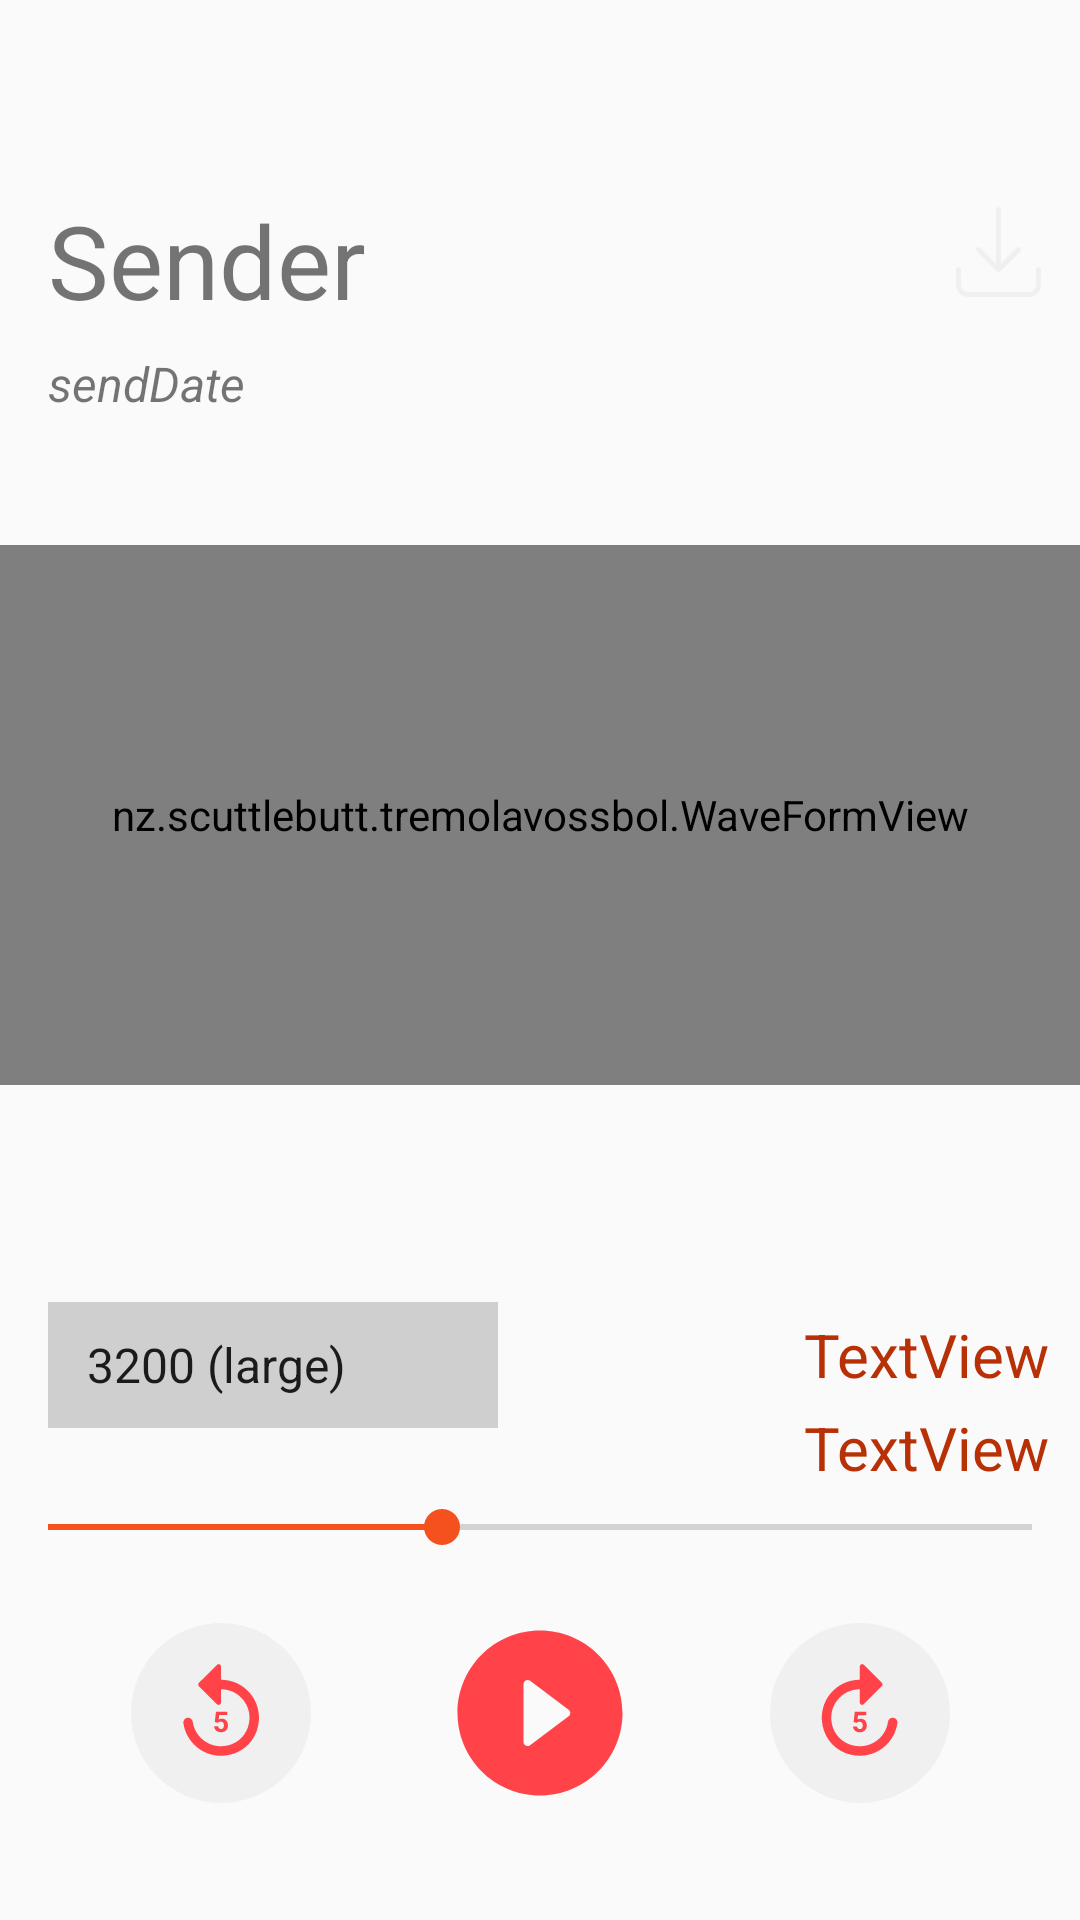

Produce the Android XML layout that renders to this screen, including the resource entries it uses.
<!-- AndroidManifest.xml: application theme AppTheme -->
<!-- res/layout/activity_play.xml -->
<?xml version="1.0" encoding="utf-8"?>
<androidx.constraintlayout.widget.ConstraintLayout xmlns:android="http://schemas.android.com/apk/res/android"
    xmlns:app="http://schemas.android.com/apk/res-auto"
    xmlns:tools="http://schemas.android.com/tools"
    android:layout_width="match_parent"
    android:layout_height="match_parent"
    tools:context=".PlayActivity">

    <com.google.android.material.appbar.MaterialToolbar
        android:id="@+id/toolbar"
        android:layout_width="match_parent"
        android:layout_height="?actionBarSize"
        app:layout_constraintTop_toTopOf="parent"
        app:title=" ">

        <TextView
            android:id="@+id/tvFilename"
            android:layout_width="match_parent"
            android:layout_height="wrap_content"
            android:layout_marginEnd="46dp"
            android:gravity="center"
            android:text=""
            android:textSize="20sp" />
    </com.google.android.material.appbar.MaterialToolbar>

    <TextView
        android:id="@+id/playerFrom"
        android:layout_width="0dp"
        android:layout_height="45sp"
        android:layout_marginStart="16dp"
        android:layout_marginTop="8dp"
        android:clickable="false"
        android:ellipsize="middle"
        android:singleLine="true"
        android:text="Sender"
        android:textAlignment="viewStart"
        android:textSize="34sp"
        app:layout_constraintEnd_toStartOf="@+id/btnSave"
        app:layout_constraintStart_toStartOf="parent"
        app:layout_constraintTop_toBottomOf="@+id/toolbar" />

    <TextView
        android:id="@+id/playerWhen"
        android:layout_width="0dp"
        android:layout_height="30dp"
        android:layout_marginStart="16dp"
        android:layout_marginTop="8dp"
        android:clickable="false"
        android:ellipsize="middle"
        android:singleLine="true"
        android:text="sendDate"
        android:textAlignment="viewStart"
        android:textSize="16sp"
        android:textStyle="italic"
        app:layout_constraintEnd_toStartOf="@+id/btnSave"
        app:layout_constraintHorizontal_bias="0.0"
        app:layout_constraintStart_toStartOf="parent"
        app:layout_constraintTop_toBottomOf="@+id/playerFrom" />

    <nz.scuttlebutt.tremolavossbol.WaveFormView
        android:id="@+id/playerView"
        android:layout_width="0dp"
        android:layout_height="180dp"
        app:layout_constraintBottom_toTopOf="@+id/c2modeSelect"
        app:layout_constraintEnd_toEndOf="parent"
        app:layout_constraintStart_toStartOf="parent"
        app:layout_constraintTop_toBottomOf="@+id/playerFrom" />

    <Spinner
        android:id="@+id/c2modeSelect"
        android:layout_width="150dp"
        android:layout_height="42dp"
        android:layout_marginStart="16dp"
        android:layout_marginBottom="24dp"
        android:addStatesFromChildren="false"
        android:background="@color/colorDisabled"
        android:entries="@array/c2modes"
        android:minWidth="50dp"
        android:padding="5dp"
        app:layout_constraintBottom_toTopOf="@+id/seekBar"
        app:layout_constraintStart_toStartOf="parent" />

    <SeekBar
        android:id="@+id/seekBar"
        android:layout_width="match_parent"
        android:layout_height="wrap_content"
        android:layout_marginBottom="20dp"
        android:progress="40"
        android:progressTint="@color/colorPrimary"
        android:thumbTint="@color/colorPrimary"
        app:layout_constraintBottom_toTopOf="@+id/constraintLayout" />

    <androidx.constraintlayout.widget.ConstraintLayout
        android:id="@+id/constraintLayout"
        android:layout_width="match_parent"
        android:layout_height="wrap_content"
        android:layout_marginBottom="36dp"
        app:layout_constraintBottom_toBottomOf="parent">

        <ImageButton
            android:id="@+id/btnBackward"
            android:layout_width="60dp"
            android:layout_height="60dp"
            android:background="@drawable/ic_circle_selectable_white"
            android:backgroundTint="@color/colorGray"
            android:src="@drawable/ic_backward"
            app:layout_constraintBottom_toBottomOf="parent"
            app:layout_constraintEnd_toStartOf="@+id/btnPlay"
            app:layout_constraintStart_toStartOf="parent"
            app:layout_constraintTop_toTopOf="parent" />

        <ImageButton
            android:id="@+id/btnPlay"
            android:layout_width="66dp"
            android:layout_height="66dp"
            android:background="@drawable/ic_play_circle"
            app:layout_constraintEnd_toEndOf="parent"
            app:layout_constraintStart_toStartOf="parent"
            tools:ignore="MissingConstraints" />

        <ImageButton
            android:id="@+id/btnForward"
            android:layout_width="60dp"
            android:layout_height="60dp"
            android:background="@drawable/ic_circle_selectable_white"
            android:backgroundTint="@color/colorGray"
            android:src="@drawable/ic_forward"
            app:layout_constraintBottom_toBottomOf="parent"
            app:layout_constraintEnd_toEndOf="parent"
            app:layout_constraintStart_toEndOf="@+id/btnPlay"
            app:layout_constraintTop_toTopOf="parent" />
    </androidx.constraintlayout.widget.ConstraintLayout>

    <TextView
        android:id="@+id/totalTime"
        android:layout_width="wrap_content"
        android:layout_height="wrap_content"
        android:layout_marginEnd="10dp"
        android:layout_marginBottom="4dp"
        android:text="TextView"
        android:textColor="@color/colorPrimaryDark"
        android:textSize="20sp"
        app:layout_constraintBottom_toTopOf="@+id/seekBar"
        app:layout_constraintEnd_toEndOf="parent" />

    <TextView
        android:id="@+id/totalBytes"
        android:layout_width="wrap_content"
        android:layout_height="wrap_content"
        android:layout_marginEnd="10dp"
        android:layout_marginBottom="4dp"
        android:text="TextView"
        android:textColor="@color/colorPrimaryDark"
        android:textSize="20sp"
        app:layout_constraintBottom_toTopOf="@+id/totalTime"
        app:layout_constraintEnd_toEndOf="parent" />

    <Button
        android:id="@+id/btnSave"
        android:layout_width="40dp"
        android:layout_height="40dp"
        android:layout_marginTop="8dp"
        android:layout_marginEnd="8dp"
        android:background="@drawable/ic_download"
        android:backgroundTint="@color/colorGray"
        android:clickable="true"
        android:elevation="@dimen/cardview_default_radius"
        app:layout_constraintEnd_toEndOf="parent"
        app:layout_constraintTop_toBottomOf="@+id/toolbar" />

    <TextView
        android:id="@+id/fileNameView"
        android:layout_width="wrap_content"
        android:layout_height="wrap_content"
        android:layout_marginStart="16dp"
        android:layout_marginTop="3dp"
        android:textAlignment="viewStart"
        app:layout_constraintStart_toStartOf="parent"
        app:layout_constraintTop_toBottomOf="@+id/playerFrom" />

</androidx.constraintlayout.widget.ConstraintLayout>
<!-- resources referenced by this layout -->
<resources>
  <string-array name="c2modes">
          <item>3200 (large)</item>
          <item>2400</item>
          <item>1600</item>
          <item>1400</item>
          <item>1300</item>
          <item>1200</item>
          <item>700C</item>
          <item>450 (compact)</item>
      </string-array>
  <color name="colorDisabled">#CFCFCF</color>
  <color name="colorGray">#F0F0F0</color>
  <color name="colorPrimary">#F4511E</color>
  <color name="colorPrimaryDark">#B83106</color>
  <!-- drawable ic_circle_selectable_white (drawable) -->
  <?xml version="1.0" encoding="utf-8"?>
  <selector xmlns:android="http://schemas.android.com/apk/res/android">
      <item android:state_pressed="true"
          android:drawable="@drawable/ic_circle_pressed"/>
  
      <item
          android:drawable="@drawable/ic_circle_white"/>
  </selector>
  <!-- drawable ic_download (drawable) -->
  <vector xmlns:android="http://schemas.android.com/apk/res/android" xmlns:aapt="http://schemas.android.com/aapt"
      android:viewportWidth="24"
      android:viewportHeight="24"
      android:width="24dp"
      android:height="24dp">
      <group
          android:rotation="90"
          android:pivotX="12.5"
          android:pivotY="12">
          <path
              android:pathData="M14.7928932 11.5L11.6464466 8.35355339C11.4511845 8.15829124 11.4511845 7.84170876 11.6464466 7.64644661C11.8417088 7.45118446 12.1582912 7.45118446 12.3535534 7.64644661L16.3535534 11.6464466C16.5488155 11.8417088 16.5488155 12.1582912 16.3535534 12.3535534L12.3535534 16.3535534C12.1582912 16.5488155 11.8417088 16.5488155 11.6464466 16.3535534C11.4511845 16.1582912 11.4511845 15.8417088 11.6464466 15.6464466L14.7928932 12.5L4 12.5C3.72385763 12.5 3.5 12.2761424 3.5 12C3.5 11.7238576 3.72385763 11.5 4 11.5L14.7928932 11.5ZM16 4.5C15.7238576 4.5 15.5 4.27614237 15.5 4C15.5 3.72385763 15.7238576 3.5 16 3.5L19 3.5C20.3807119 3.5 21.5 4.61928813 21.5 6L21.5 18C21.5 19.3807119 20.3807119 20.5 19 20.5L16 20.5C15.7238576 20.5 15.5 20.2761424 15.5 20C15.5 19.7238576 15.7238576 19.5 16 19.5L19 19.5C19.8284271 19.5 20.5 18.8284271 20.5 18L20.5 6C20.5 5.17157288 19.8284271 4.5 19 4.5L16 4.5Z"
              android:fillColor="#000000" />
      </group>
  </vector>
  <!-- drawable ic_play_circle (drawable) -->
  <vector android:height="24dp" android:tint="#FF4349"
      android:viewportHeight="24" android:viewportWidth="24"
      android:width="24dp" xmlns:android="http://schemas.android.com/apk/res/android">
      <path android:fillColor="@android:color/white" android:pathData="M12,2C6.48,2 2,6.48 2,12s4.48,10 10,10 10,-4.48 10,-10S17.52,2 12,2zM10,15.5v-7c0,-0.41 0.47,-0.65 0.8,-0.4l4.67,3.5c0.27,0.2 0.27,0.6 0,0.8l-4.67,3.5c-0.33,0.25 -0.8,0.01 -0.8,-0.4z"/>
  </vector>
  <style name="AppTheme" parent="Theme.AppCompat.DayNight.NoActionBar">
          <item name="android:homeAsUpIndicator">@drawable/ic_back</item>
          <item name="android:windowLightStatusBar">false</item>
      </style>
  <!-- drawable ic_circle_pressed (drawable) -->
  <shape
      xmlns:android="http://schemas.android.com/apk/res/android"
      android:shape="oval">
      <solid android:color="#DDDDDD"/>
  </shape>
  <!-- drawable ic_circle_white (drawable) -->
  <shape
      xmlns:android="http://schemas.android.com/apk/res/android"
      android:shape="oval">
      <solid android:color="#FFFFFF"/>
  </shape>
  <!-- drawable ic_back (drawable) -->
  <vector xmlns:android="http://schemas.android.com/apk/res/android"
      android:width="28dp"
      android:height="24dp"
      android:viewportWidth="24"
      android:viewportHeight="24"
      android:tint="@color/colorText">
    <path
        android:fillColor="@android:color/white"
        android:pathData="M20,11H6.83l2.88,-2.88c0.39,-0.39 0.39,-1.02 0,-1.41 -0.39,-0.39 -1.02,-0.39 -1.41,0L3.71,11.3c-0.39,0.39 -0.39,1.02 0,1.41L8.3,17.3c0.39,0.39 1.02,0.39 1.41,0 0.39,-0.39 0.39,-1.02 0,-1.41L6.83,13H20c0.55,0 1,-0.45 1,-1s-0.45,-1 -1,-1z"/>
  </vector>
  <color name="colorText">#2B2B2B</color>
</resources>
